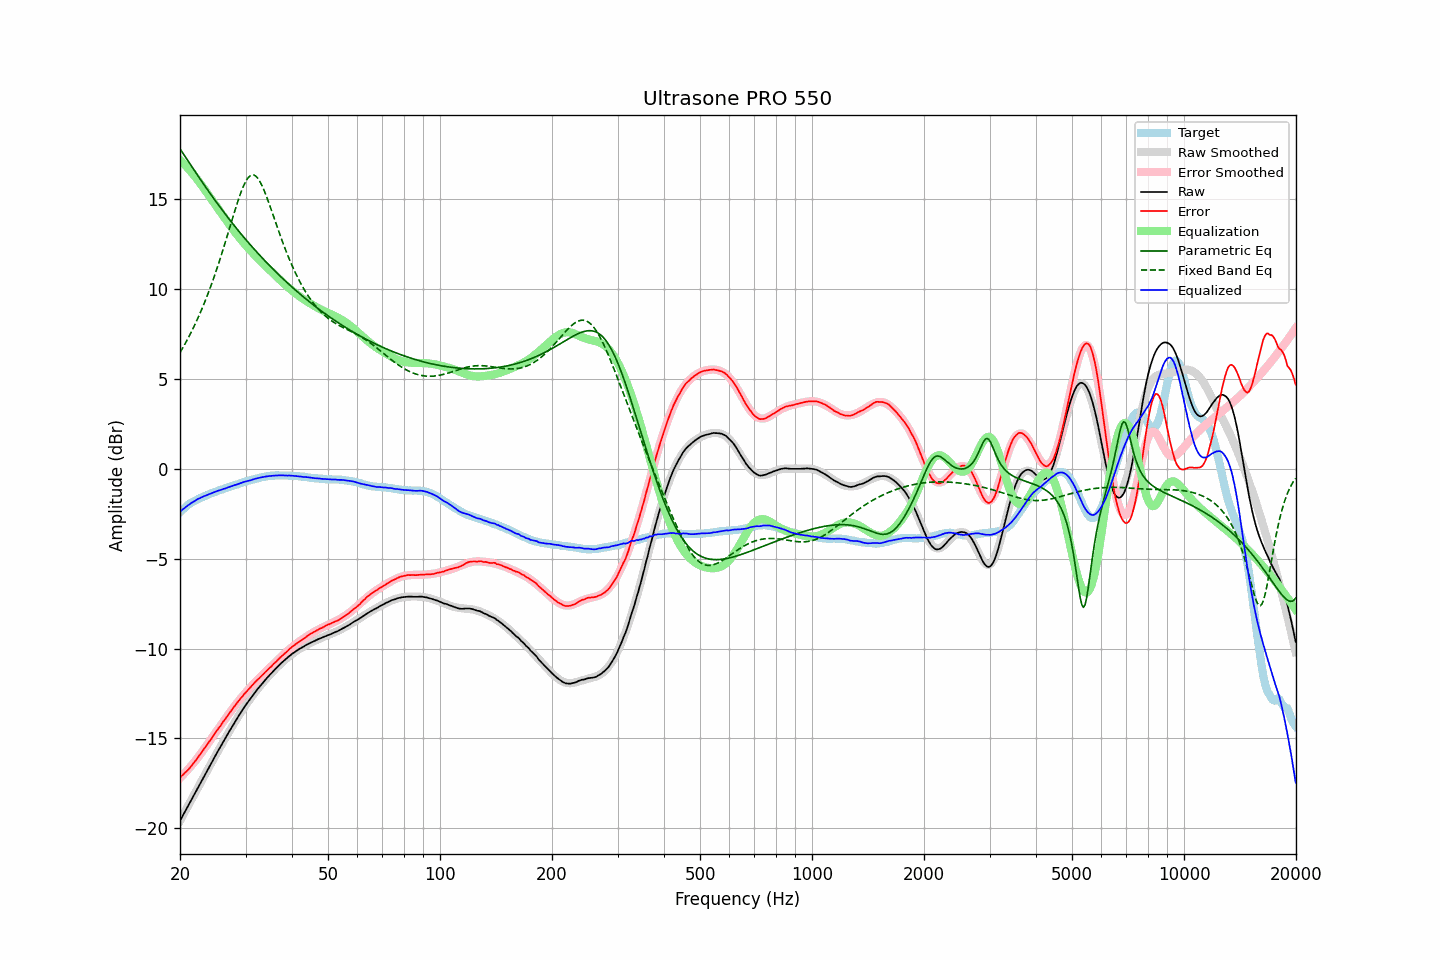

Data behind this chart, as committed beside it:
frequency, raw, error, smoothed, error_smoothed, equalization, parametric_eq, fixed_band_eq, equalized_raw, equalized_smoothed, target
20.00, -19.59, -17.18, -19.59, -17.20, 17.20, 17.82, 6.47, -2.39, -2.39, -2.41
20.20, -19.42, -17.10, -19.42, -17.11, 17.11, 17.68, 6.62, -2.31, -2.31, -2.32
20.40, -19.26, -17.01, -19.26, -17.02, 17.02, 17.55, 6.78, -2.24, -2.24, -2.24
20.61, -19.09, -16.92, -19.09, -16.93, 16.93, 17.41, 6.94, -2.17, -2.17, -2.17
20.81, -18.93, -16.84, -18.93, -16.83, 16.83, 17.27, 7.10, -2.10, -2.10, -2.08
21.02, -18.76, -16.76, -18.76, -16.73, 16.73, 17.14, 7.27, -2.03, -2.03, -2.00
21.23, -18.60, -16.65, -18.60, -16.63, 16.63, 17.00, 7.44, -1.97, -1.97, -1.94
21.44, -18.43, -16.54, -18.43, -16.53, 16.53, 16.87, 7.61, -1.90, -1.90, -1.88
21.66, -18.27, -16.44, -18.27, -16.42, 16.42, 16.73, 7.79, -1.85, -1.85, -1.83
21.87, -18.11, -16.32, -18.10, -16.31, 16.31, 16.60, 7.98, -1.80, -1.79, -1.78
22.09, -17.94, -16.20, -17.94, -16.20, 16.20, 16.47, 8.17, -1.74, -1.74, -1.73
22.31, -17.77, -16.08, -17.77, -16.09, 16.09, 16.33, 8.37, -1.68, -1.69, -1.68
22.54, -17.61, -15.97, -17.61, -15.96, 15.96, 16.20, 8.57, -1.65, -1.64, -1.64
22.76, -17.44, -15.83, -17.44, -15.84, 15.84, 16.07, 8.77, -1.60, -1.60, -1.60
22.99, -17.28, -15.71, -17.28, -15.72, 15.72, 15.94, 8.98, -1.56, -1.56, -1.57
23.22, -17.11, -15.58, -17.11, -15.59, 15.59, 15.81, 9.20, -1.52, -1.52, -1.53
23.45, -16.95, -15.45, -16.95, -15.46, 15.46, 15.68, 9.42, -1.49, -1.49, -1.49
23.69, -16.79, -15.34, -16.78, -15.33, 15.33, 15.55, 9.65, -1.46, -1.45, -1.45
23.92, -16.62, -15.20, -16.62, -15.21, 15.21, 15.42, 9.89, -1.41, -1.41, -1.41
24.16, -16.46, -15.09, -16.46, -15.08, 15.08, 15.30, 10.13, -1.38, -1.38, -1.36
24.40, -16.30, -14.96, -16.29, -14.95, 14.95, 15.17, 10.38, -1.35, -1.34, -1.33
24.65, -16.13, -14.82, -16.13, -14.82, 14.82, 15.04, 10.63, -1.31, -1.31, -1.31
24.89, -15.97, -14.68, -15.97, -14.70, 14.70, 14.92, 10.89, -1.27, -1.28, -1.28
25.14, -15.81, -14.56, -15.81, -14.57, 14.57, 14.80, 11.15, -1.24, -1.24, -1.24
25.39, -15.65, -14.43, -15.65, -14.44, 14.44, 14.68, 11.42, -1.20, -1.21, -1.21
25.65, -15.50, -14.33, -15.49, -14.32, 14.32, 14.55, 11.70, -1.18, -1.18, -1.17
25.91, -15.34, -14.19, -15.33, -14.19, 14.19, 14.43, 11.98, -1.15, -1.15, -1.15
26.16, -15.18, -14.05, -15.18, -14.06, 14.06, 14.32, 12.27, -1.12, -1.12, -1.12
26.43, -15.03, -13.95, -15.02, -13.93, 13.93, 14.20, 12.56, -1.10, -1.09, -1.08
26.69, -14.87, -13.82, -14.87, -13.81, 13.81, 14.08, 12.85, -1.06, -1.06, -1.05
26.96, -14.71, -13.69, -14.71, -13.69, 13.69, 13.97, 13.15, -1.02, -1.03, -1.02
27.23, -14.56, -13.57, -14.56, -13.56, 13.56, 13.85, 13.45, -1.00, -1.00, -0.99
27.50, -14.41, -13.45, -14.41, -13.44, 13.44, 13.74, 13.75, -0.97, -0.97, -0.96
27.77, -14.26, -13.31, -14.26, -13.32, 13.32, 13.62, 14.05, -0.93, -0.94, -0.94
28.05, -14.11, -13.20, -14.11, -13.20, 13.20, 13.51, 14.34, -0.90, -0.91, -0.90
28.33, -13.97, -13.08, -13.96, -13.09, 13.09, 13.40, 14.62, -0.88, -0.88, -0.88
28.62, -13.82, -12.97, -13.82, -12.97, 12.97, 13.29, 14.90, -0.85, -0.85, -0.85
28.90, -13.68, -12.86, -13.68, -12.86, 12.86, 13.18, 15.16, -0.81, -0.82, -0.81
29.19, -13.54, -12.75, -13.54, -12.75, 12.75, 13.07, 15.41, -0.79, -0.79, -0.79
29.48, -13.40, -12.65, -13.40, -12.64, 12.64, 12.97, 15.64, -0.75, -0.76, -0.74
29.78, -13.26, -12.53, -13.27, -12.54, 12.54, 12.86, 15.84, -0.72, -0.73, -0.73
30.08, -13.13, -12.43, -13.14, -12.43, 12.43, 12.75, 16.02, -0.70, -0.70, -0.70
30.38, -13.01, -12.34, -13.01, -12.33, 12.33, 12.65, 16.16, -0.68, -0.68, -0.67
30.68, -12.89, -12.25, -12.88, -12.23, 12.23, 12.55, 16.26, -0.65, -0.65, -0.64
30.99, -12.77, -12.15, -12.76, -12.14, 12.14, 12.44, 16.33, -0.63, -0.62, -0.62
31.30, -12.64, -12.04, -12.64, -12.04, 12.04, 12.34, 16.36, -0.60, -0.60, -0.60
31.61, -12.52, -11.95, -12.52, -11.95, 11.95, 12.24, 16.35, -0.57, -0.57, -0.57
31.93, -12.40, -11.85, -12.40, -11.85, 11.85, 12.14, 16.30, -0.55, -0.55, -0.55
32.24, -12.29, -11.75, -12.29, -11.76, 11.76, 12.05, 16.22, -0.52, -0.53, -0.53
32.57, -12.18, -11.68, -12.18, -11.67, 11.67, 11.95, 16.10, -0.51, -0.51, -0.50
32.89, -12.07, -11.58, -12.07, -11.58, 11.58, 11.85, 15.95, -0.48, -0.49, -0.48
33.22, -11.96, -11.49, -11.96, -11.50, 11.50, 11.75, 15.77, -0.46, -0.47, -0.46
33.55, -11.86, -11.41, -11.85, -11.41, 11.41, 11.66, 15.57, -0.45, -0.45, -0.44
33.89, -11.75, -11.32, -11.75, -11.32, 11.32, 11.57, 15.35, -0.43, -0.43, -0.43
34.23, -11.65, -11.24, -11.65, -11.23, 11.23, 11.47, 15.12, -0.42, -0.42, -0.41
34.57, -11.55, -11.15, -11.55, -11.14, 11.14, 11.38, 14.87, -0.41, -0.40, -0.40
34.92, -11.45, -11.06, -11.45, -11.06, 11.06, 11.29, 14.62, -0.39, -0.39, -0.39
35.27, -11.36, -10.99, -11.35, -10.97, 10.97, 11.20, 14.36, -0.39, -0.38, -0.37
35.62, -11.26, -10.88, -11.26, -10.88, 10.88, 11.11, 14.10, -0.38, -0.38, -0.38
35.97, -11.17, -10.79, -11.17, -10.80, 10.80, 11.02, 13.84, -0.37, -0.37, -0.37
... 635 more rows
